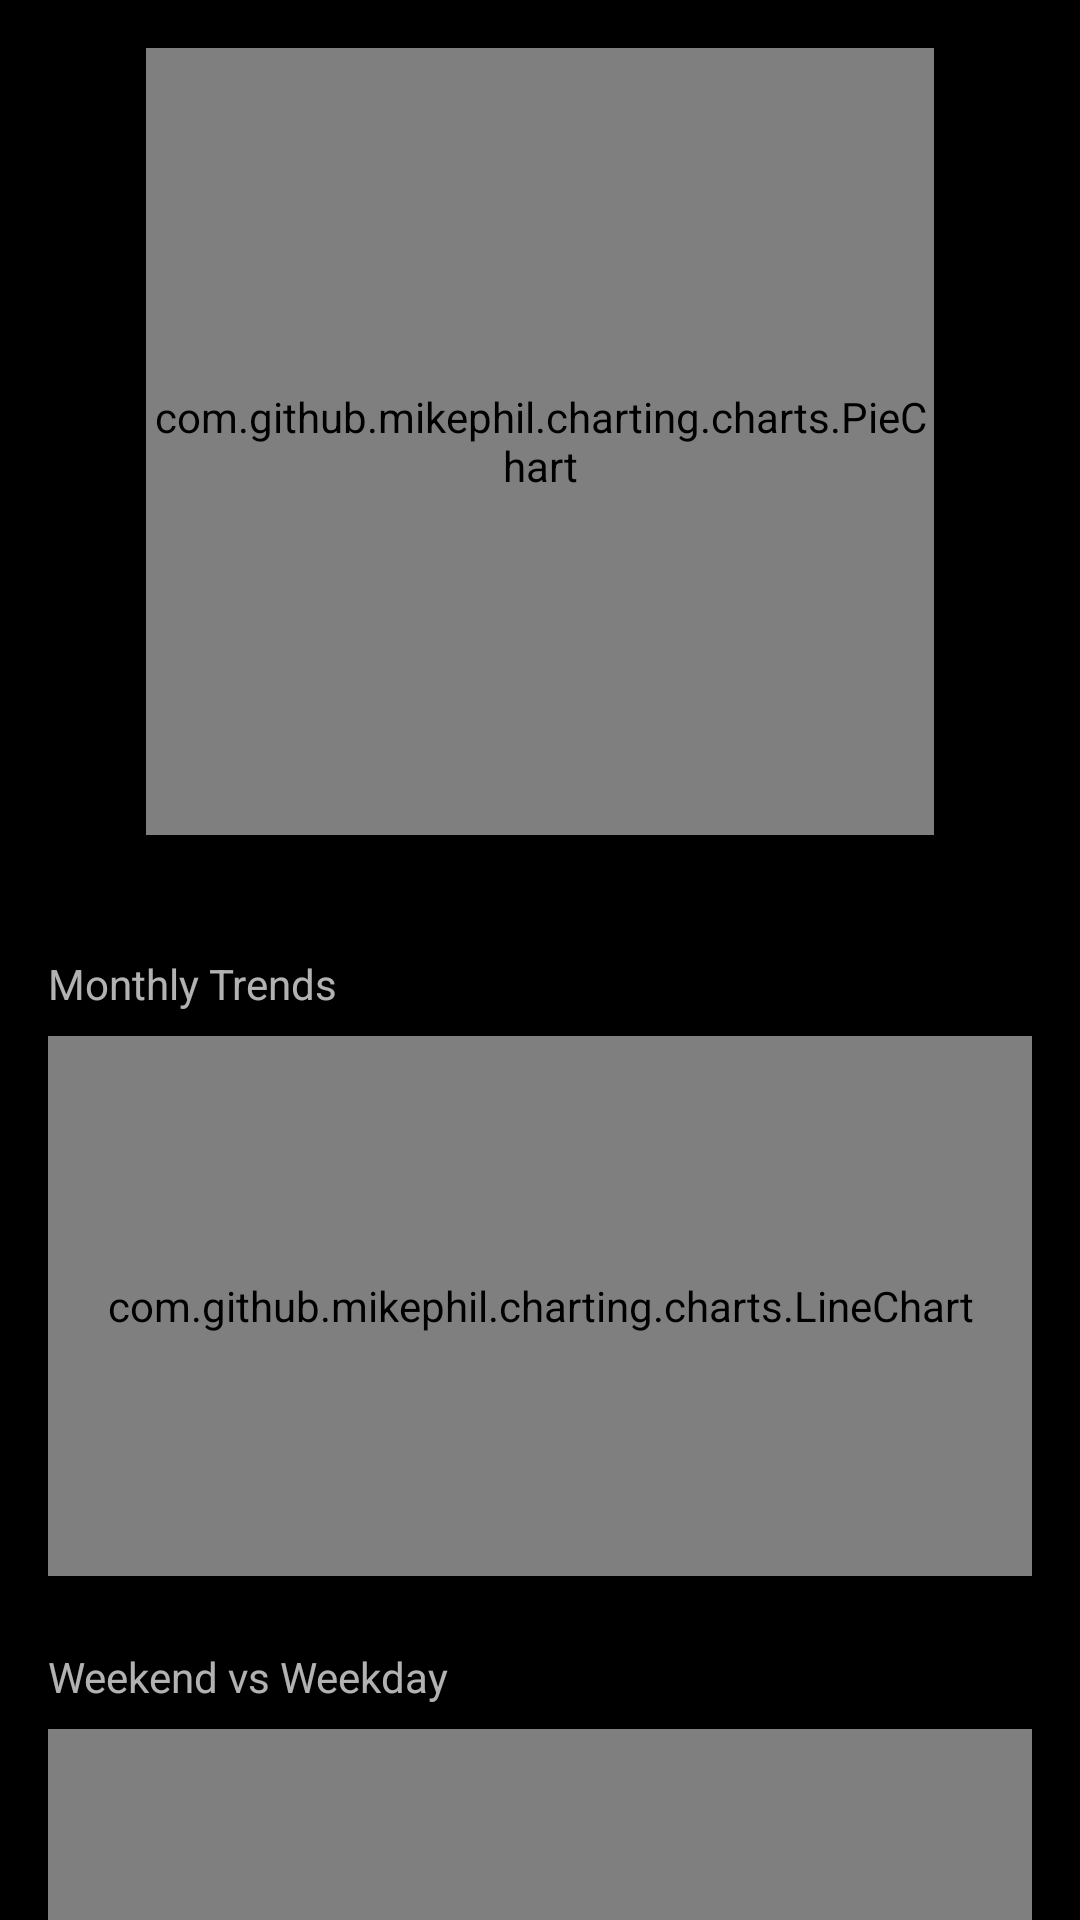

Produce the Android XML layout that renders to this screen, including the resource entries it uses.
<!-- AndroidManifest.xml: application theme Theme.SpendTracker -->
<!-- res/layout/fragment_chart_section.xml -->
<?xml version="1.0" encoding="utf-8"?>
<androidx.core.widget.NestedScrollView xmlns:android="http://schemas.android.com/apk/res/android"
    xmlns:app="http://schemas.android.com/apk/res-auto"
    xmlns:tools="http://schemas.android.com/tools"
    android:layout_width="match_parent"
    android:layout_height="match_parent"
    android:background="@color/dark_background">

    <LinearLayout
        android:layout_width="match_parent"
        android:layout_height="wrap_content"
        android:orientation="vertical"
        android:padding="16dp">

        
        <androidx.constraintlayout.widget.ConstraintLayout
            android:layout_width="match_parent"
            android:layout_height="wrap_content"
            android:layout_marginBottom="16dp">

            <com.github.mikephil.charting.charts.PieChart
                android:id="@+id/pie_chart_main"
                android:layout_width="0dp"
                android:layout_height="0dp"
                app:layout_constraintDimensionRatio="1:1"
                app:layout_constraintWidth_percent="0.8"
                app:layout_constraintTop_toTopOf="parent"
                app:layout_constraintBottom_toBottomOf="parent"
                app:layout_constraintStart_toStartOf="parent"
                app:layout_constraintEnd_toEndOf="parent" />
        </androidx.constraintlayout.widget.ConstraintLayout>

        
        <androidx.recyclerview.widget.RecyclerView
            android:id="@+id/rv_stats"
            android:layout_width="match_parent"
            android:layout_height="wrap_content"
            android:nestedScrollingEnabled="false"
            android:layout_marginBottom="24dp"
            tools:listitem="@layout/item_category_stat" />

        
        <TextView
            android:id="@+id/tv_trends_title"
            android:layout_width="wrap_content"
            android:layout_height="wrap_content"
            android:text="Monthly Trends"
            android:textColor="@color/white"
            android:textSize="14sp"
            android:alpha="0.7"
            android:layout_marginBottom="8dp"/>

        <com.github.mikephil.charting.charts.LineChart
            android:id="@+id/line_chart"
            android:layout_width="match_parent"
            android:layout_height="180dp"
            android:layout_marginBottom="24dp" />

        
        <TextView
            android:id="@+id/tv_weekend_title"
            android:layout_width="wrap_content"
            android:layout_height="wrap_content"
            android:text="Weekend vs Weekday"
            android:textColor="@color/white"
            android:textSize="14sp"
            android:alpha="0.7"
            android:layout_marginBottom="8dp"/>

        <com.github.mikephil.charting.charts.BarChart
            android:id="@+id/bar_chart_weekend"
            android:layout_width="match_parent"
            android:layout_height="180dp"
            android:layout_marginBottom="24dp" />

        
        <TextView
            android:id="@+id/tv_banks_title"
            android:layout_width="wrap_content"
            android:layout_height="wrap_content"
            android:text="Bank-wise Distribution"
            android:textColor="@color/white"
            android:textSize="14sp"
            android:alpha="0.7"
            android:layout_marginBottom="8dp"/>

        <com.github.mikephil.charting.charts.BarChart
            android:id="@+id/bar_chart_banks"
            android:layout_width="match_parent"
            android:layout_height="180dp"
            android:layout_marginBottom="24dp" />

        
        <TextView
            android:id="@+id/tv_source_title"
            android:layout_width="wrap_content"
            android:layout_height="wrap_content"
            android:text="Credit Card / Bank / Cash"
            android:textColor="@color/white"
            android:textSize="14sp"
            android:alpha="0.7"
            android:layout_marginBottom="8dp"/>

        <com.github.mikephil.charting.charts.PieChart
            android:id="@+id/pie_chart_source"
            android:layout_width="match_parent"
            android:layout_height="250dp"
            android:layout_marginBottom="8dp" />

        
        <androidx.recyclerview.widget.RecyclerView
            android:id="@+id/rv_source_stats"
            android:layout_width="match_parent"
            android:layout_height="wrap_content"
            android:nestedScrollingEnabled="false"
            android:layout_marginBottom="24dp"
            tools:listitem="@layout/item_category_stat" />

    </LinearLayout>
</androidx.core.widget.NestedScrollView>
<!-- res/layout/item_category_stat.xml (included above) -->
<?xml version="1.0" encoding="utf-8"?>
<LinearLayout xmlns:android="http://schemas.android.com/apk/res/android"
    xmlns:tools="http://schemas.android.com/tools"
    xmlns:app="http://schemas.android.com/apk/res-auto"
    android:layout_width="match_parent"
    android:layout_height="wrap_content"
    android:orientation="horizontal"
    android:paddingVertical="14dp"
    android:gravity="center_vertical">

    
    <TextView
        android:id="@+id/tv_percentage"
        android:layout_width="48dp"
        android:layout_height="28dp"
        android:background="@drawable/bg_stat_percentage"
        android:gravity="center"
        android:textColor="@color/white"
        android:textSize="12sp"
        android:textStyle="bold"
        tools:text="33%"
        tools:backgroundTint="@color/expense_red" />

    <ImageView
        android:id="@+id/iv_category_icon"
        android:layout_width="22dp"
        android:layout_height="22dp"
        android:layout_marginStart="20dp"
        android:src="@android:drawable/ic_menu_save"
        app:tint="@color/white" />

    <TextView
        android:id="@+id/tv_category_name"
        android:layout_width="0dp"
        android:layout_height="wrap_content"
        android:layout_weight="1"
        android:layout_marginStart="12dp"
        android:textColor="@color/white"
        android:textSize="16sp"
        tools:text="Household" />

    <TextView
        android:id="@+id/tv_amount"
        android:layout_width="wrap_content"
        android:layout_height="wrap_content"
        android:textColor="@color/white"
        android:textSize="16sp"
        tools:text="₹ 8,702.00" />

</LinearLayout>
<!-- resources referenced by this layout -->
<resources>
  <color name="dark_background">#000000</color>
  <color name="expense_red">#F0ABA4</color>
  <color name="white">#FFFFFFFF</color>
  <!-- drawable bg_stat_percentage (drawable) -->
  <?xml version="1.0" encoding="utf-8"?>
  <shape xmlns:android="http://schemas.android.com/apk/res/android">
      <solid android:color="@color/expense_red" />
      <corners android:radius="4dp" />
  </shape>
  <style name="Theme.SpendTracker" parent="Theme.Material3.Dark.NoActionBar">
          <item name="android:windowBackground">@color/dark_background</item>
          <item name="android:colorBackground">@color/dark_background</item>
          <item name="colorSurface">@color/dark_surface</item>
          <item name="colorSurfaceContainer">@color/dark_surface_variant</item>
          <item name="colorSurfaceContainerHigh">@color/dark_surface_variant</item>
          <item name="colorSurfaceContainerHighest">@color/dark_surface_variant</item>
          <item name="colorSurfaceVariant">@color/dark_surface_variant</item>
          <item name="colorOnSurface">@color/text_primary</item>
          <item name="colorOnSurfaceVariant">@color/text_secondary</item>
          <item name="colorPrimary">@color/brand_primary</item>
          <item name="colorOnPrimary">@color/brand_on_primary</item>
          <item name="colorPrimaryContainer">@color/brand_primary_container</item>
          <item name="colorOnPrimaryContainer">@color/brand_on_primary_container</item>
          <item name="colorSecondary">@color/brand_secondary</item>
          <item name="colorOnSecondary">@color/dark_background</item>
          <item name="colorSecondaryContainer">@color/brand_primary_container</item>
          <item name="colorOnSecondaryContainer">@color/brand_on_primary_container</item>
          <item name="colorTertiary">@color/brand_accent</item>
          <item name="colorError">@color/expense_red</item>
          <item name="colorOnError">@color/brand_on_error</item>
          <item name="colorOutline">@color/dark_outline</item>
          <item name="android:statusBarColor">@color/dark_background</item>
          <item name="android:navigationBarColor">@color/dark_surface</item>
      </style>
  <color name="dark_surface">#121212</color>
  <color name="dark_surface_variant">#202020</color>
  <color name="text_primary">#F4F1EB</color>
  <color name="text_secondary">#BDB8AF</color>
  <color name="brand_primary">#E6E6E6</color>
  <color name="brand_on_primary">#000000</color>
  <color name="brand_primary_container">#303030</color>
  <color name="brand_on_primary_container">#EFE3D0</color>
  <color name="brand_secondary">#C3B8A9</color>
  <color name="brand_accent">#CAB5DA</color>
  <color name="brand_on_error">#381514</color>
  <color name="dark_outline">#47443E</color>
</resources>
